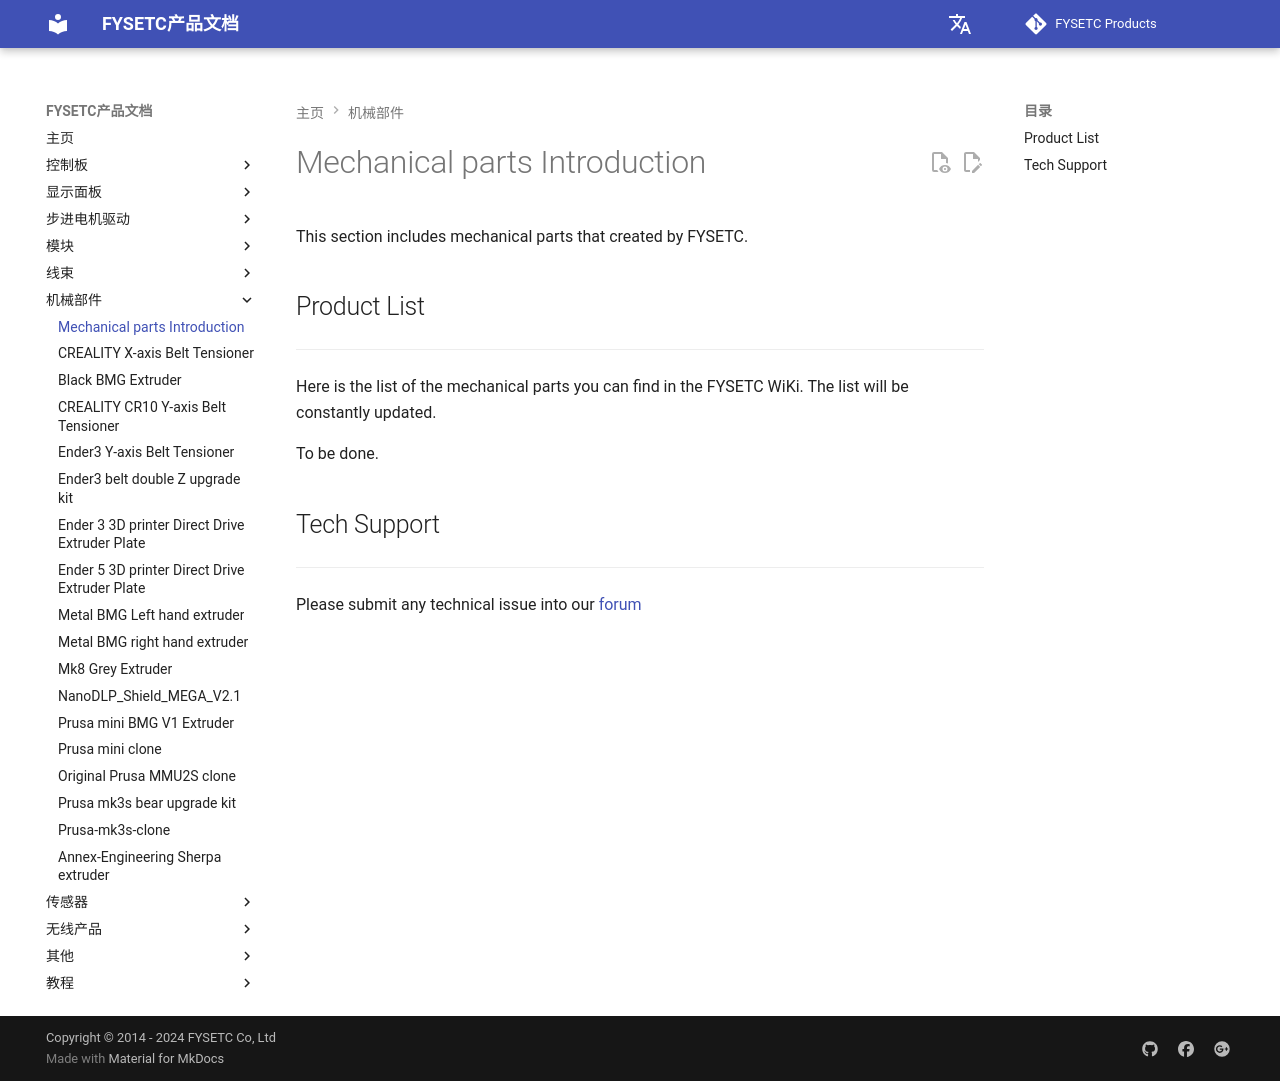

repository: FYSETC/wiki.fysetc · page: zh/Mechanical parts/index.html · generator: mkdocs

---
title: Mechanical parts Introduction
nointro:
---

---
This section includes mechanical parts that created by FYSETC.

## Product List
---

Here is the list of the mechanical parts you can find in the FYSETC WiKi. The list will be constantly updated.

To be done.

## Tech Support

---
Please submit any technical issue into our [forum](http://forum.fysetc.com/) 
